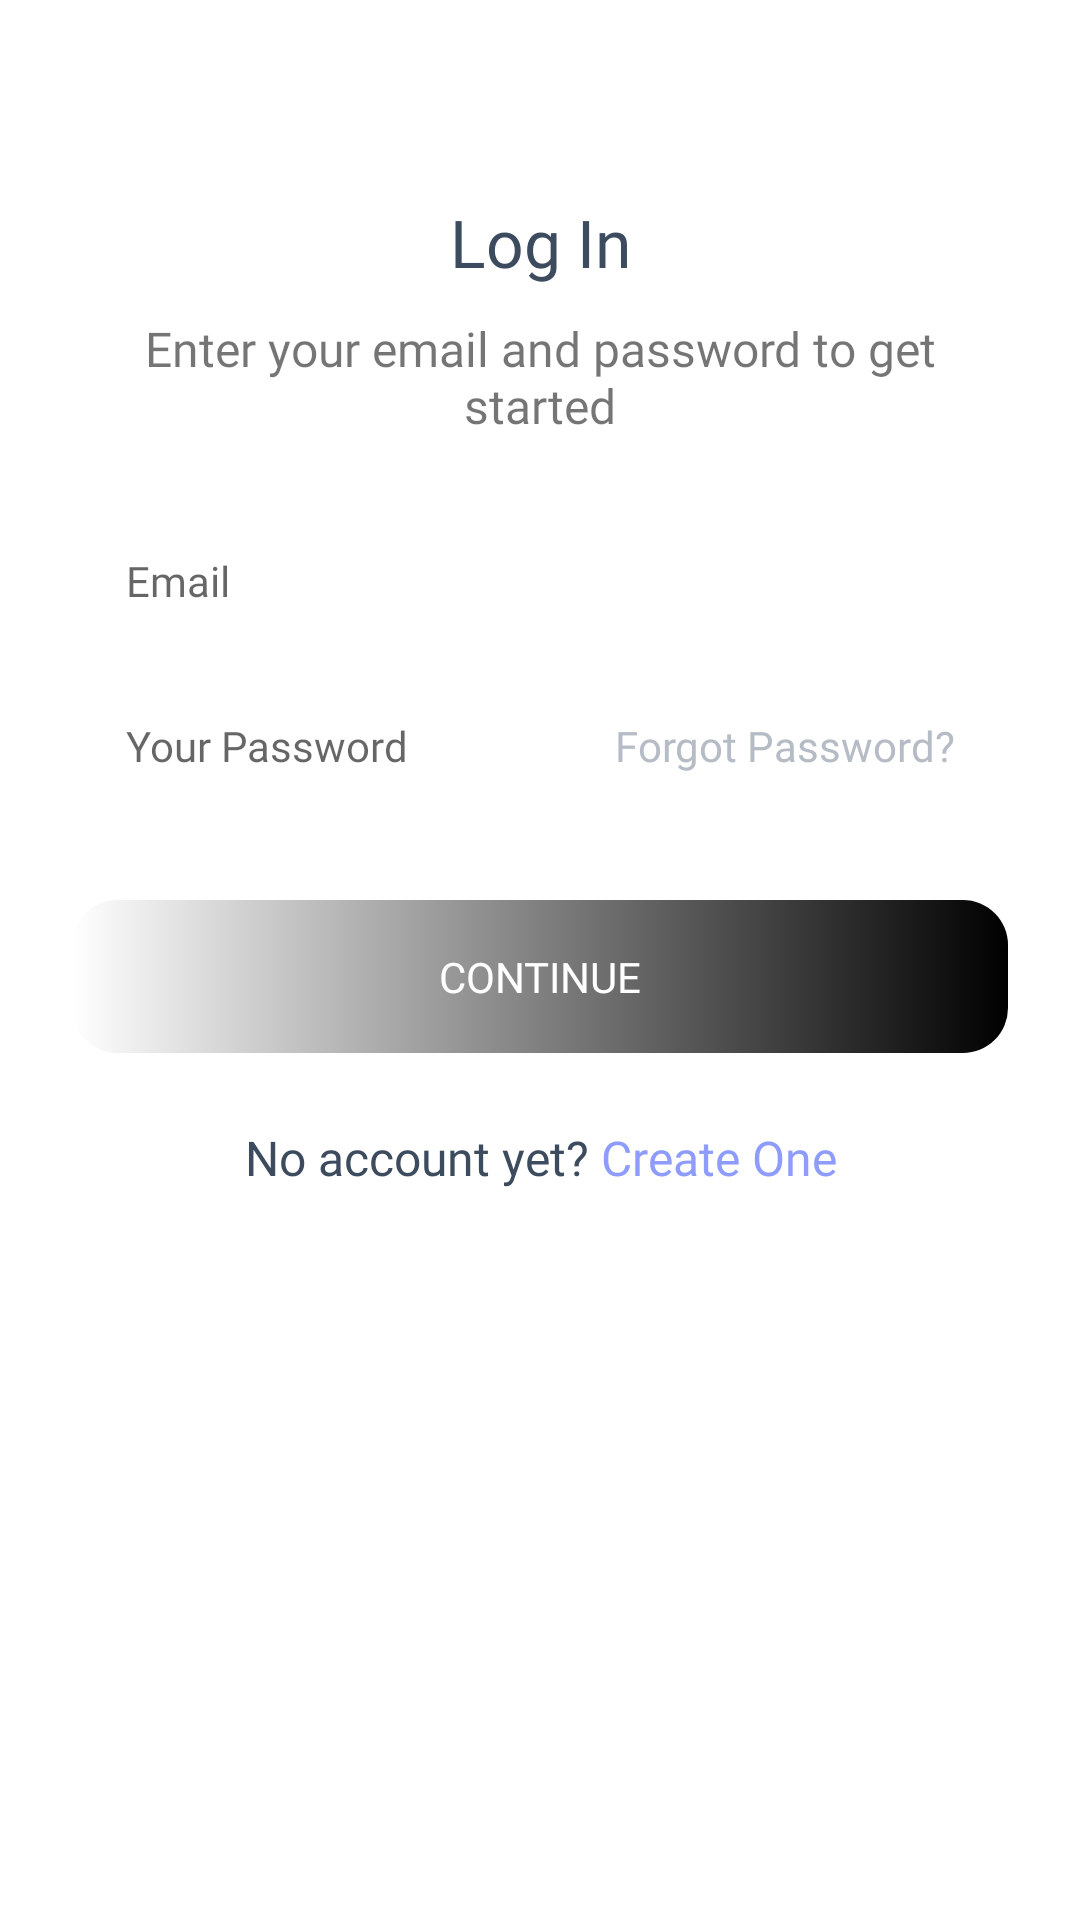

Android layout source for this screen:
<!-- AndroidManifest.xml: application theme Theme.AmbulanceAid -->
<!-- res/layout/activity_login.xml -->
<?xml version="1.0" encoding="utf-8"?>
<ScrollView xmlns:android="http://schemas.android.com/apk/res/android"
    android:layout_width="fill_parent"
    android:layout_height="fill_parent"
    android:fitsSystemWindows="true">

    <RelativeLayout
        android:layout_width="match_parent"
        android:layout_height="wrap_content">

        <ImageView
            android:id="@+id/backbtn"
            android:layout_width="35dp"
            android:layout_height="35dp"
            android:layout_alignParentStart="true"
            android:layout_alignParentTop="true"
            android:layout_marginStart="10dp"
            android:layout_marginTop="20dp"
            android:padding="4dp"
            android:src="@drawable/backbtn" />


        <LinearLayout
            android:layout_width="match_parent"
            android:layout_height="wrap_content"
            android:orientation="vertical"
            android:paddingLeft="24dp"
            android:paddingTop="66dp"
            android:paddingRight="24dp">

            <LinearLayout
                android:layout_width="match_parent"
                android:layout_height="wrap_content"
                android:layout_marginBottom="20dp"
                android:orientation="vertical">

                <TextView
                    android:layout_width="match_parent"
                    android:layout_height="wrap_content"
                    android:fontFamily="@font/semibold"
                    android:gravity="center"
                    android:text="@string/log_in"
                    android:textColor="#3c4b5d"
                    android:textSize="22sp" />

                <TextView
                    android:layout_width="match_parent"
                    android:layout_height="wrap_content"
                    android:layout_marginTop="10dp"
                    android:fontFamily="@font/semibold"
                    android:gravity="center"
                    android:text="@string/login_desc"
                    android:textSize="16sp" />

            </LinearLayout>


            <LinearLayout
                android:layout_width="match_parent"
                android:layout_height="wrap_content"
                android:background="@drawable/circularbordersolidtop"
                android:gravity="center"
                android:padding="18dp">

                <EditText
                    android:id="@+id/input_email"
                    android:layout_width="match_parent"
                    android:layout_height="wrap_content"
                    android:background="@null"
                    android:fontFamily="@font/semibold"
                    android:hint="Email"
                    android:inputType="textEmailAddress"
                    android:textSize="14sp" />

            </LinearLayout>

            <LinearLayout
                android:layout_width="match_parent"
                android:layout_height="wrap_content"
                android:background="@drawable/circularbordersolidbottom"
                android:gravity="center"
                android:orientation="horizontal"
                android:padding="18dp">

                <EditText
                    android:id="@+id/input_password"
                    android:layout_width="wrap_content"
                    android:layout_height="wrap_content"
                    android:background="@null"
                    android:fontFamily="@font/regular"
                    android:hint="Your Password"
                    android:inputType="textPassword"
                    android:textSize="14sp" />

                <Space
                    android:layout_width="0dp"
                    android:layout_height="wrap_content"
                    android:layout_weight="1" />

                <TextView
                    android:id="@+id/link_forgotpassword"
                    android:layout_width="wrap_content"
                    android:layout_height="wrap_content"
                    android:fontFamily="@font/regular"
                    android:gravity="right"
                    android:text="Forgot Password?"
                    android:textColor="#b6bcc5"
                    android:textSize="14sp" />

            </LinearLayout>


            <Button
                android:id="@+id/btn_login"
                android:layout_width="match_parent"
                android:layout_height="wrap_content"
                android:layout_marginTop="24dp"
                android:layout_marginBottom="14dp"
                android:background="@drawable/circularbluebordersolid"
                android:fontFamily="@font/semibold"
                android:padding="16dp"
                android:text="Continue"
                android:textColor="@color/white" />

            <LinearLayout
                android:id="@+id/link_signup"
                android:layout_width="match_parent"
                android:layout_height="wrap_content"
                android:layout_marginBottom="24dp"
                android:gravity="center"
                android:orientation="horizontal"
                android:padding="10dp">

                <TextView
                    android:layout_width="wrap_content"
                    android:layout_height="wrap_content"
                    android:fontFamily="@font/semibold"
                    android:gravity="center"
                    android:text="No account yet?"
                    android:textColor="#3c4b5d"
                    android:textSize="16sp" />

                <TextView
                    android:layout_width="wrap_content"
                    android:layout_height="wrap_content"
                    android:fontFamily="@font/semibold"
                    android:gravity="center"
                    android:text=" Create One"
                    android:textColor="#8e9cfe"
                    android:textSize="16sp" />

            </LinearLayout>


        </LinearLayout>

    </RelativeLayout>
</ScrollView>
<!-- resources referenced by this layout -->
<resources>
  <color name="white">#FFFFFFFF</color>
  <!-- drawable circularbluebordersolid (drawable-v24) -->
  <?xml version="1.0" encoding="utf-8"?>
  <selector xmlns:android="http://schemas.android.com/apk/res/android">
      <item>
          <shape android:shape="rectangle">
              <corners android:radius="15dp" />
              <gradient
                  android:type="linear"
                  android:angle="0"
                  android:endColor="@color/black" />
          </shape>
      </item>
  </selector>
  <!-- drawable circularbordersolidbottom (drawable-v24) -->
  <?xml version="1.0" encoding="utf-8"?>
  <selector xmlns:android="http://schemas.android.com/apk/res/android">
      <item>
          <shape android:shape="rectangle">
              <corners android:bottomRightRadius="20dp" android:bottomLeftRadius="20dp" />
          </shape>
      </item>
  </selector>
  <string name="log_in">Log In</string>
  <string name="login_desc">Enter your email and password to get started</string>
  <style name="Theme.AmbulanceAid" parent="Theme.MaterialComponents.DayNight.DarkActionBar">
          
          <item name="colorPrimary">@color/purple_500</item>
          <item name="colorPrimaryVariant">@color/purple_700</item>
          <item name="colorOnPrimary">@color/white</item>
          
          <item name="colorSecondary">@color/teal_200</item>
          <item name="colorSecondaryVariant">@color/teal_700</item>
          <item name="colorOnSecondary">@color/black</item>
          
          <item name="android:statusBarColor">?attr/colorPrimaryVariant</item>
          
      </style>
  <color name="black">#FF000000</color>
  <color name="purple_500">#000000</color>
  <color name="purple_700">#000000</color>
  <color name="teal_200">#FF03DAC5</color>
  <color name="teal_700">#FF018786</color>
</resources>
